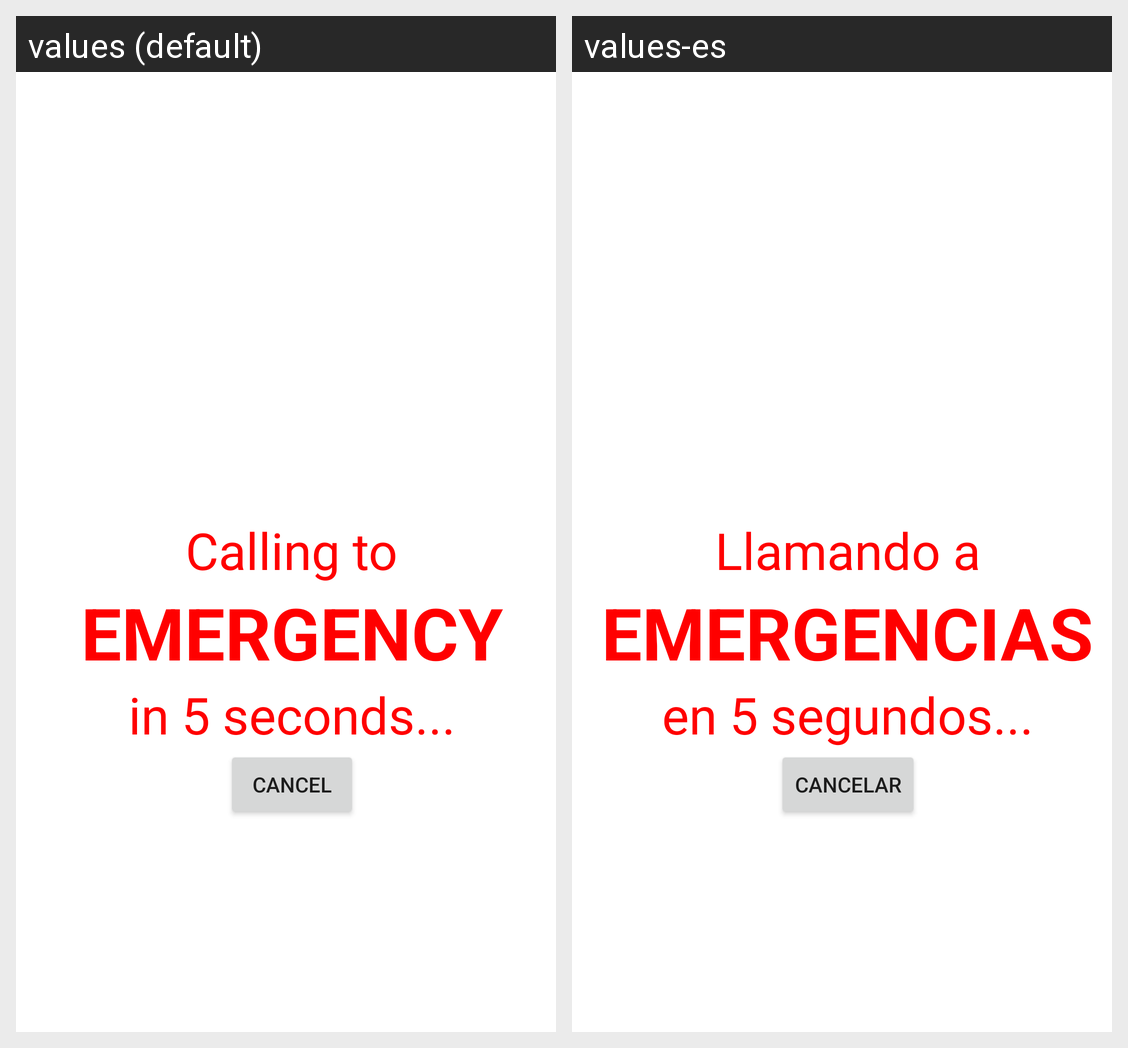

The Android screen above is rendered under two locales of the same app. Produce the string resources it draws, with the default and per-locale values.
Android screen res/layout/fragment_ayuda.xml rendered under 2 locales, left to right: values (default), values-es. Device: Nexus 5 (rendered at 1080×1920; each locale shown at half size, 540×960, under a caption strip naming it); theme Theme.MySecurity.
Strings drawn on this screen, with the default value and each locale's value (text and hints the layout hard-codes, and strings that could not be matched under every locale, appear in the picture but are not listed):

llamando_a
  values: Calling to
  values-es: Llamando a

emergencias
  values: EMERGENCY
  values-es: EMERGENCIAS

cinco_segundos
  values: in 5 seconds...
  values-es: en 5 segundos...

cancelar
  values: Cancel
  values-es: Cancelar
